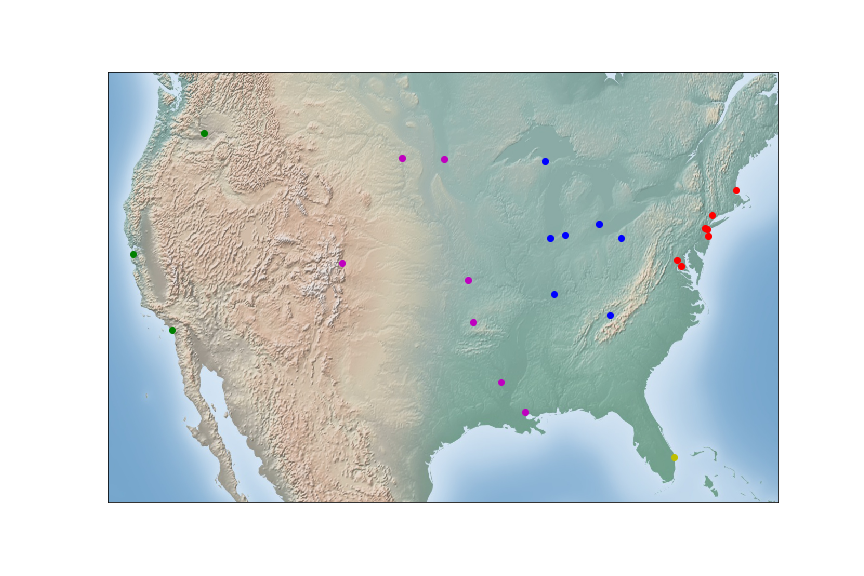

The data file committed next to this chart (first rows):
, headline, latitude, longitude, kmeans_label
0, Lower Hospitalization in Palm Springs af…, 26.64, -80.1, 3
1, The Spread of Hepatitis E in Lansing has…, 41.56, -87.54, 2
2, Authorities are Worried about the Spread…, 41.08, -81.52, 2
3, Hepatitis D Symptoms Spread all over Eva…, 37.97, -87.56, 2
4, Rumors about Hepatitis E Spreading in Mo…, 36.21, -83.29, 2
5, Marquette tests new cure for Hepatitis A, 46.54, -87.4, 2
6, How to Avoid Hepatitis B in Trenton, 42.14, -83.18, 2
7, How to Avoid Hepatitis E in South Bend, 41.68, -86.25, 2
8, Hepatitis C Outbreak in Danbury, 41.39, -73.45, 0
9, How to Avoid Hepatitis B in Waldorf, 38.62, -76.94, 0
10, Lower Hospitalization in Lakewood after …, 40.1, -74.22, 0
11, Hepatitis A has not Left Staten Island, 40.56, -74.14, 0
12, Hepatitis D Keeps Spreading in Danvers, 42.58, -70.93, 0
13, More people in Cranford are infected wit…, 40.66, -74.3, 0
14, Hepatitis D Symptoms Spread all over Nor…, 39.04, -77.12, 0
15, Hepatitis B Comes to Kansas City, 39.11, -94.63, 4
16, Lower Hospitalization in Monroe after He…, 32.51, -92.12, 4
17, Spike of Hepatitis C Cases in Golden, 39.76, -105.2, 4
18, Schools in Bentonville Closed Due to Hep…, 36.37, -94.21, 4
19, Hepatitis E Hits Hammond, 30.5, -90.46, 4
20, Hepatitis D Keeps Spreading in Bismarck, 46.81, -100.8, 4
21, The Spread of Hepatitis E in Fargo has b…, 46.88, -96.79, 4
22, Rumors about Hepatitis D Spreading in Sa…, 33.5, -117.7, 1
23, Richland Center is infested with Hepatit…, 46.29, -119.3, 1
24, Hepatitis A re-emerges in Foster City, 37.56, -122.3, 1
